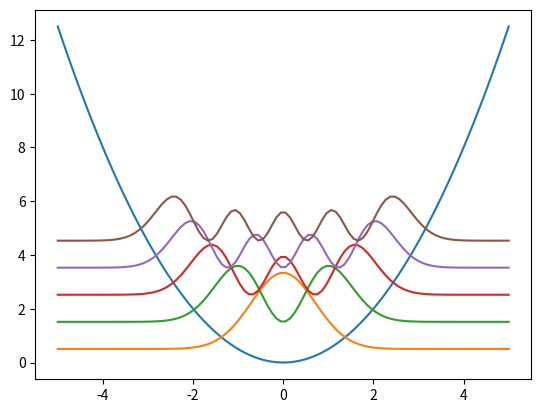

Python code for this plot:
import numpy as np
import matplotlib.pyplot as plt

# constants
mass = 1
m0=1
hbar=1
scaling = 50

# harmonic potential
xstart = -5
xend = 5
N=100

x=np.linspace(xstart, xend, N)
potential = 1/2*x**2   # harmonic oscilator
#potential = -abs(10/x)  # coulomb (atom)
plt.plot(x, potential)

# assemble H matrix and diagonalize
dx= (xend-xstart)/N
t0 = hbar**2/(2*mass*dx**2)
H = np.zeros((N,N))
for i in range(N):
    for j in range(N):
        if i == j:
            H[i][j] = potential[i] + 2*t0
        if i == (j+1):
            H[i][j] = -t0
        if i == (j-1):
            H[i][j] = -t0
energy,wavefunctions = np.linalg.eigh(H)

for i in range(5):
    plt.plot(x,wavefunctions[:,i]**2*scaling + energy[i])
print(energy[:5])

